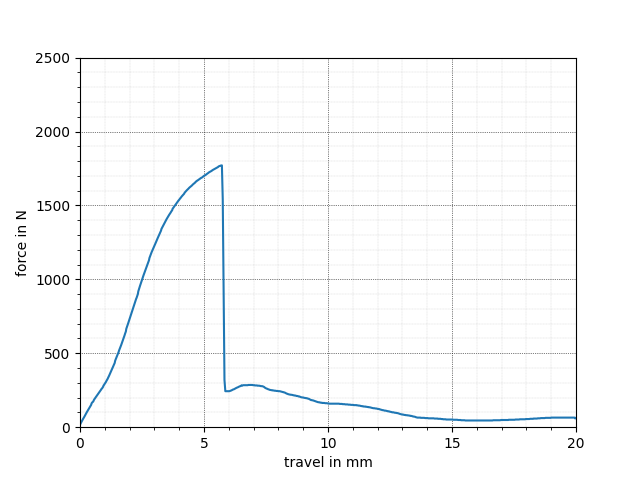

The data file committed next to this chart (first rows):
x, y
-0.017, 11.36
0.000, 14.61
0.017, 22.73
0.052, 34.09
0.086, 43.83
0.121, 55.2
0.138, 60.07
0.173, 69.81
0.207, 81.17
0.242, 90.91
0.277, 102.3
0.311, 112
0.346, 121.8
0.380, 131.5
0.415, 141.2
0.449, 151
0.467, 160.7
0.484, 165.6
0.501, 168.8
0.536, 173.7
0.553, 181.8
0.588, 191.6
0.605, 194.8
0.622, 199.7
0.657, 207.8
0.691, 215.9
0.726, 224
0.761, 232.1
0.795, 240.3
0.830, 248.4
0.847, 253.2
0.864, 258.1
0.899, 264.6
0.933, 274.4
0.951, 282.5
0.968, 285.7
1.003, 295.5
1.037, 303.6
1.054, 310.1
1.072, 314.9
1.106, 324.7
1.141, 336
1.158, 342.5
1.175, 349
1.210, 362
1.262, 379.9
1.279, 386.4
1.314, 399.4
1.348, 414
1.383, 427
1.400, 435.1
1.417, 449.7
1.452, 464.3
1.487, 478.9
1.521, 493.5
1.556, 508.1
1.573, 517.9
1.608, 532.5
1.642, 548.7
1.659, 555.2
... 646 more rows
